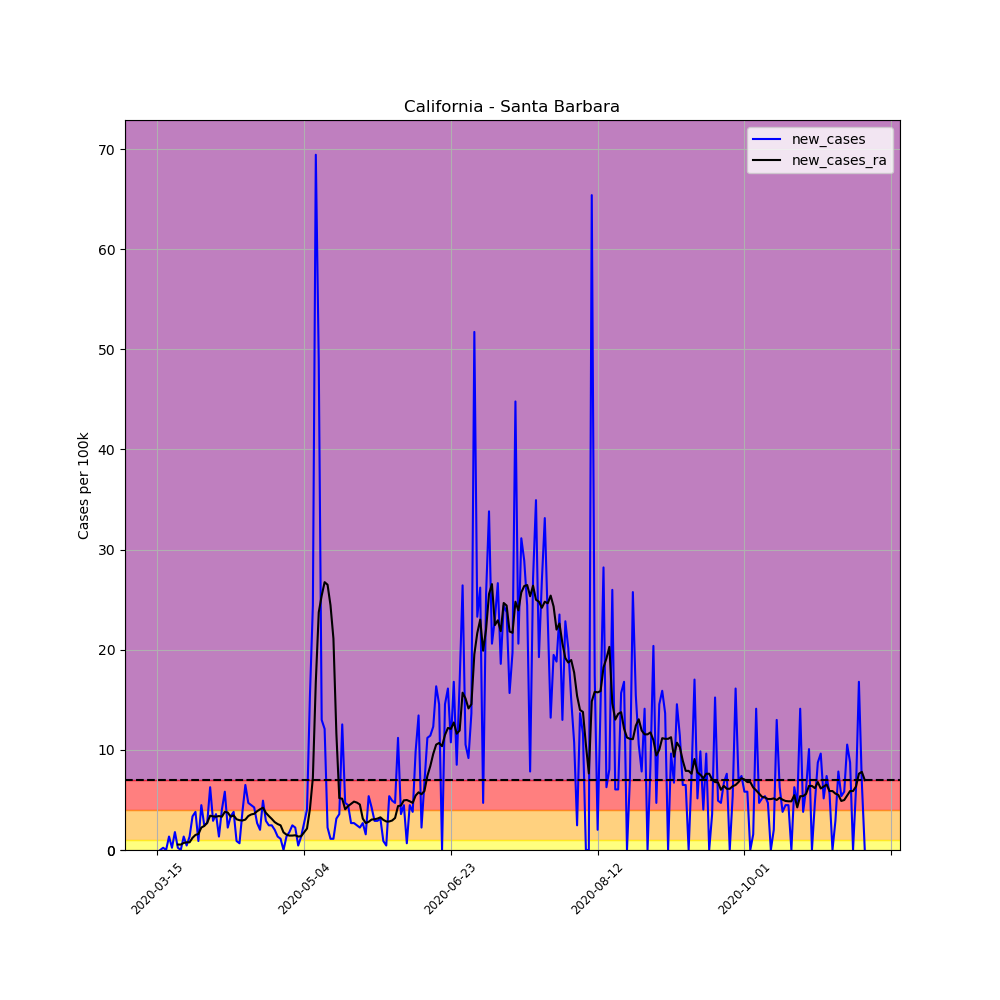

The file beside this chart, header and first rows:
, date, county, state, fips, cases, deaths, COUNTY, STNAME, CTYNAME, POPESTIMATE2019, per_100k, per_100k_ra, new_cases, new_cases_ra
92780, 2020-03-15, Santa Barbara, California, 6083, 1, 0, 83, California, Santa Barbara, 446499, 0.224, , , 
92781, 2020-03-16, Santa Barbara, California, 6083, 1, 0, 83, California, Santa Barbara, 446499, 0.224, , 0.0, 
92782, 2020-03-17, Santa Barbara, California, 6083, 2, 0, 83, California, Santa Barbara, 446499, 0.4479, , 0.224, 
92783, 2020-03-18, Santa Barbara, California, 6083, 2, 0, 83, California, Santa Barbara, 446499, 0.4479, , 0.0, 
92784, 2020-03-19, Santa Barbara, California, 6083, 8, 0, 83, California, Santa Barbara, 446499, 1.792, , 1.344, 
92785, 2020-03-20, Santa Barbara, California, 6083, 9, 0, 83, California, Santa Barbara, 446499, 2.016, , 0.224, 
92786, 2020-03-21, Santa Barbara, California, 6083, 17, 0, 83, California, Santa Barbara, 446499, 3.807, 1.28, 1.792, 
92787, 2020-03-22, Santa Barbara, California, 6083, 18, 0, 83, California, Santa Barbara, 446499, 4.031, 1.824, 0.224, 0.5439
92788, 2020-03-23, Santa Barbara, California, 6083, 18, 0, 83, California, Santa Barbara, 446499, 4.031, 2.368, 0.0, 0.5439
92789, 2020-03-24, Santa Barbara, California, 6083, 24, 0, 83, California, Santa Barbara, 446499, 5.375, 3.072, 1.344, 0.7039
92790, 2020-03-25, Santa Barbara, California, 6083, 26, 0, 83, California, Santa Barbara, 446499, 5.823, 3.839, 0.4479, 0.7679
92791, 2020-03-26, Santa Barbara, California, 6083, 32, 0, 83, California, Santa Barbara, 446499, 7.167, 4.607, 1.344, 0.7679
92792, 2020-03-27, Santa Barbara, California, 6083, 47, 0, 83, California, Santa Barbara, 446499, 10.53, 5.823, 3.359, 1.216
92793, 2020-03-28, Santa Barbara, California, 6083, 64, 0, 83, California, Santa Barbara, 446499, 14.33, 7.327, 3.807, 1.504
92794, 2020-03-29, Santa Barbara, California, 6083, 68, 0, 83, California, Santa Barbara, 446499, 15.23, 8.927, 0.8959, 1.6
92795, 2020-03-30, Santa Barbara, California, 6083, 88, 0, 83, California, Santa Barbara, 446499, 19.71, 11.17, 4.479, 2.24
92796, 2020-03-31, Santa Barbara, California, 6083, 99, 0, 83, California, Santa Barbara, 446499, 22.17, 13.57, 2.464, 2.4
92797, 2020-04-01, Santa Barbara, California, 6083, 111, 0, 83, California, Santa Barbara, 446499, 24.86, 16.29, 2.688, 2.72
92798, 2020-04-02, Santa Barbara, California, 6083, 139, 1, 83, California, Santa Barbara, 446499, 31.13, 19.71, 6.271, 3.423
92799, 2020-04-03, Santa Barbara, California, 6083, 152, 1, 83, California, Santa Barbara, 446499, 34.04, 23.07, 2.912, 3.359
92800, 2020-04-04, Santa Barbara, California, 6083, 168, 1, 83, California, Santa Barbara, 446499, 37.63, 26.4, 3.583, 3.327
92801, 2020-04-05, Santa Barbara, California, 6083, 174, 2, 83, California, Santa Barbara, 446499, 38.97, 29.79, 1.344, 3.391
92802, 2020-04-06, Santa Barbara, California, 6083, 192, 2, 83, California, Santa Barbara, 446499, 43, 33.11, 4.031, 3.327
92803, 2020-04-07, Santa Barbara, California, 6083, 218, 2, 83, California, Santa Barbara, 446499, 48.82, 36.92, 5.823, 3.807
92804, 2020-04-08, Santa Barbara, California, 6083, 228, 2, 83, California, Santa Barbara, 446499, 51.06, 40.67, 2.24, 3.743
92805, 2020-04-09, Santa Barbara, California, 6083, 243, 2, 83, California, Santa Barbara, 446499, 54.42, 43.99, 3.359, 3.327
92806, 2020-04-10, Santa Barbara, California, 6083, 260, 2, 83, California, Santa Barbara, 446499, 58.23, 47.45, 3.807, 3.455
92807, 2020-04-11, Santa Barbara, California, 6083, 264, 2, 83, California, Santa Barbara, 446499, 59.13, 50.52, 0.8959, 3.072
92808, 2020-04-12, Santa Barbara, California, 6083, 267, 2, 83, California, Santa Barbara, 446499, 59.8, 53.5, 0.6719, 2.976
92809, 2020-04-13, Santa Barbara, California, 6083, 284, 2, 83, California, Santa Barbara, 446499, 63.61, 56.44, 3.807, 2.944
92810, 2020-04-14, Santa Barbara, California, 6083, 313, 2, 83, California, Santa Barbara, 446499, 70.1, 59.48, 6.495, 3.04
92811, 2020-04-15, Santa Barbara, California, 6083, 334, 2, 83, California, Santa Barbara, 446499, 74.8, 62.87, 4.703, 3.391
92812, 2020-04-16, Santa Barbara, California, 6083, 354, 3, 83, California, Santa Barbara, 446499, 79.28, 66.42, 4.479, 3.551
92813, 2020-04-17, Santa Barbara, California, 6083, 373, 3, 83, California, Santa Barbara, 446499, 83.54, 70.04, 4.255, 3.615
92814, 2020-04-18, Santa Barbara, California, 6083, 385, 4, 83, California, Santa Barbara, 446499, 86.23, 73.91, 2.688, 3.871
92815, 2020-04-19, Santa Barbara, California, 6083, 394, 4, 83, California, Santa Barbara, 446499, 88.24, 77.97, 2.016, 4.063
92816, 2020-04-20, Santa Barbara, California, 6083, 416, 4, 83, California, Santa Barbara, 446499, 93.17, 82.2, 4.927, 4.223
92817, 2020-04-21, Santa Barbara, California, 6083, 429, 5, 83, California, Santa Barbara, 446499, 96.08, 85.91, 2.912, 3.711
92818, 2020-04-22, Santa Barbara, California, 6083, 440, 5, 83, California, Santa Barbara, 446499, 98.54, 89.3, 2.464, 3.391
92819, 2020-04-23, Santa Barbara, California, 6083, 451, 5, 83, California, Santa Barbara, 446499, 101, 92.4, 2.464, 3.104
92820, 2020-04-24, Santa Barbara, California, 6083, 460, 6, 83, California, Santa Barbara, 446499, 103, 95.18, 2.016, 2.784
92821, 2020-04-25, Santa Barbara, California, 6083, 466, 6, 83, California, Santa Barbara, 446499, 104.4, 97.78, 1.344, 2.592
92822, 2020-04-26, Santa Barbara, California, 6083, 471, 7, 83, California, Santa Barbara, 446499, 105.5, 100.2, 1.12, 2.464
92823, 2020-04-27, Santa Barbara, California, 6083, 471, 7, 83, California, Santa Barbara, 446499, 105.5, 102, 0.0, 1.76
92824, 2020-04-28, Santa Barbara, California, 6083, 477, 7, 83, California, Santa Barbara, 446499, 106.8, 103.5, 1.344, 1.536
92825, 2020-04-29, Santa Barbara, California, 6083, 485, 8, 83, California, Santa Barbara, 446499, 108.6, 105, 1.792, 1.44
92826, 2020-04-30, Santa Barbara, California, 6083, 496, 8, 83, California, Santa Barbara, 446499, 111.1, 106.4, 2.464, 1.44
92827, 2020-05-01, Santa Barbara, California, 6083, 506, 8, 83, California, Santa Barbara, 446499, 113.3, 107.9, 2.24, 1.472
92828, 2020-05-02, Santa Barbara, California, 6083, 508, 8, 83, California, Santa Barbara, 446499, 113.8, 109.2, 0.4479, 1.344
92829, 2020-05-03, Santa Barbara, California, 6083, 514, 8, 83, California, Santa Barbara, 446499, 115.1, 110.6, 1.344, 1.376
92830, 2020-05-04, Santa Barbara, California, 6083, 526, 8, 83, California, Santa Barbara, 446499, 117.8, 112.4, 2.688, 1.76
92831, 2020-05-05, Santa Barbara, California, 6083, 544, 9, 83, California, Santa Barbara, 446499, 121.8, 114.5, 4.031, 2.144
92832, 2020-05-06, Santa Barbara, California, 6083, 613, 10, 83, California, Santa Barbara, 446499, 137.3, 118.6, 15.45, 4.095
92833, 2020-05-07, Santa Barbara, California, 6083, 722, 11, 83, California, Santa Barbara, 446499, 161.7, 125.8, 24.41, 7.231
92834, 2020-05-08, Santa Barbara, California, 6083, 1032, 11, 83, California, Santa Barbara, 446499, 231.1, 142.7, 69.43, 16.83
92835, 2020-05-09, Santa Barbara, California, 6083, 1250, 11, 83, California, Santa Barbara, 446499, 280, 166.4, 48.82, 23.74
92836, 2020-05-10, Santa Barbara, California, 6083, 1308, 11, 83, California, Santa Barbara, 446499, 292.9, 191.8, 12.99, 25.4
92837, 2020-05-11, Santa Barbara, California, 6083, 1362, 11, 83, California, Santa Barbara, 446499, 305, 218.6, 12.09, 26.75
92838, 2020-05-12, Santa Barbara, California, 6083, 1372, 11, 83, California, Santa Barbara, 446499, 307.3, 245, 2.24, 26.49
92839, 2020-05-13, Santa Barbara, California, 6083, 1377, 11, 83, California, Santa Barbara, 446499, 308.4, 269.5, 1.12, 24.44
... 182 more rows
